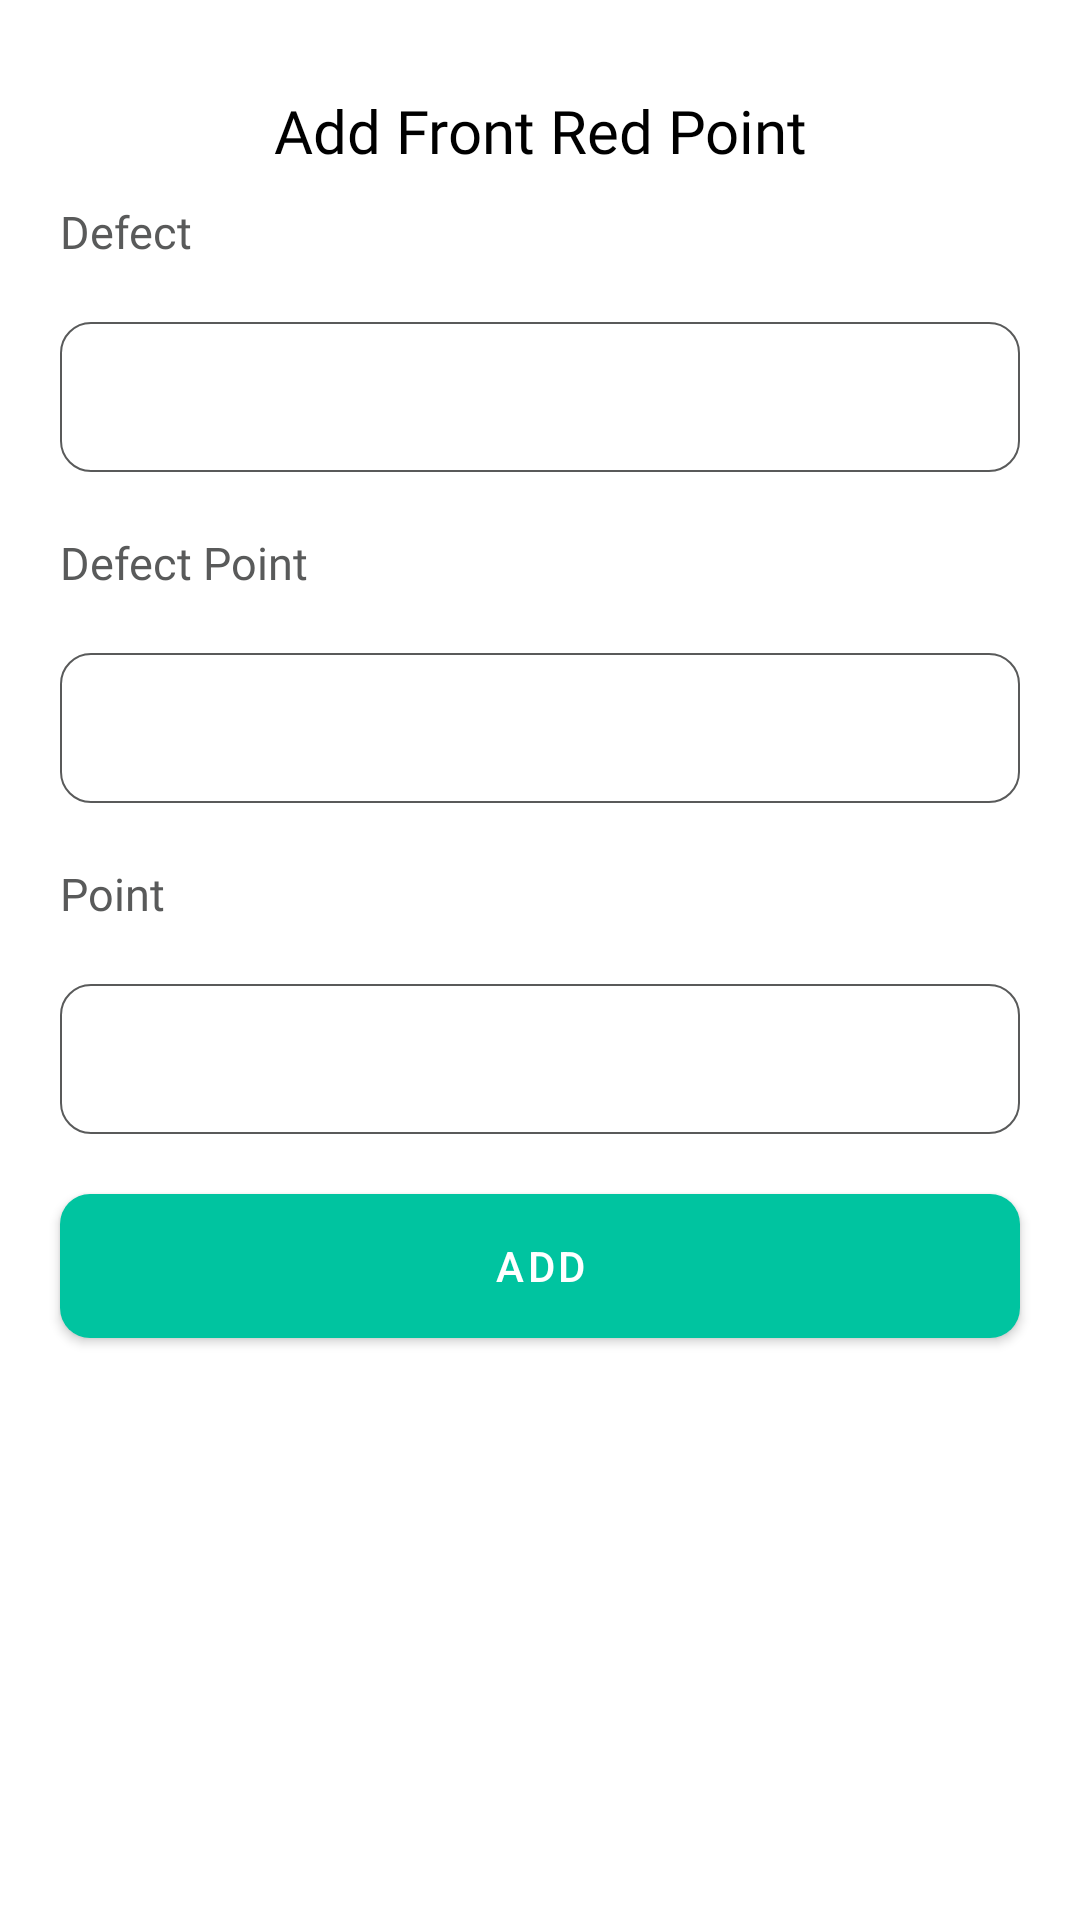

Reconstruct the res/layout file that produces this screen, plus the resources it refers to.
<!-- AndroidManifest.xml: application theme Theme.FMS -->
<!-- res/layout/addfrontredpoint.xml -->
<?xml version="1.0" encoding="utf-8"?>
<LinearLayout xmlns:android="http://schemas.android.com/apk/res/android"
    android:layout_width="300dp"
    android:layout_height="wrap_content"
    android:background="@drawable/button"
    android:padding="10dp"
    android:orientation="vertical">

    <TextView
        android:layout_width="match_parent"
        android:layout_height="wrap_content"
        android:layout_marginTop="20dp"
        android:text="Add Front Red Point"
        android:textColor="@color/black"
        android:textSize="20sp"
        android:textAlignment="center"
        android:fontFamily="@font/poppins"
        />

    <TextView
        android:layout_width="match_parent"
        android:layout_height="wrap_content"
        android:text="Defect"
        android:textColor="@color/grey"
        android:textSize="15sp"
        android:fontFamily="@font/poppins"
        android:padding="10dp"
        />

    <Spinner
        android:layout_width="match_parent"
        android:layout_height="50dp"
        android:autofillHints="Select barcode number"
        android:background="@drawable/blackbutton"
        android:id="@+id/defectspinner"
        android:layout_margin="10dp"
        />

    <TextView
        android:layout_width="match_parent"
        android:layout_height="wrap_content"
        android:text="Defect Point"
        android:textColor="@color/grey"
        android:textSize="15sp"
        android:fontFamily="@font/poppins"
        android:padding="10dp"
        />

    <Spinner
        android:layout_width="match_parent"
        android:layout_height="50dp"
        android:autofillHints="Select barcode number"
        android:background="@drawable/blackbutton"
        android:id="@+id/pointSpinner"
        android:layout_margin="10dp"
        />

    <TextView
        android:layout_width="match_parent"
        android:layout_height="wrap_content"
        android:text="Point"
        android:textColor="@color/grey"
        android:textSize="15sp"
        android:fontFamily="@font/poppins"
        android:padding="10dp"
        />

    <EditText
        android:layout_width="match_parent"
        android:layout_height="50dp"
        android:autofillHints="Select barcode number"
        android:layout_margin="10dp"
        android:background="@drawable/blackbutton"
        android:id="@+id/pointText"
        />

    <Button
        android:layout_width="match_parent"
        android:layout_height="wrap_content"
        android:text="Add"
        android:id="@+id/addButton"
        android:background="@drawable/button"
        android:backgroundTint="@color/cyan"
        android:layout_margin="10dp"
        />

</LinearLayout>
<!-- resources referenced by this layout -->
<resources>
  <color name="black">#FF000000</color>
  <color name="cyan">#00C4A0</color>
  <color name="grey">#FF595A5A</color>
  <!-- drawable blackbutton (drawable) -->
  <shape xmlns:android="http://schemas.android.com/apk/res/android"
      android:shape="rectangle">
      <corners android:radius="10dp" />
  
      <solid android:color="@color/white" />
  
      <stroke android:width="2px" android:color="@color/grey" />
  
  </shape>
  <!-- drawable button (drawable) -->
  <shape xmlns:android="http://schemas.android.com/apk/res/android"
      android:shape="rectangle">
      <corners android:radius="10dp" />
  
      <solid android:color="@color/white"
          />
  </shape>
  <style name="Theme.FMS" parent="Theme.MaterialComponents.DayNight.DarkActionBar">
          
          <item name="windowActionBar">false</item>
          <item name="colorPrimary">@color/cyan</item>
          <item name="colorPrimaryVariant">@color/cyan</item>
          <item name="colorOnPrimary">@color/white</item>
          
          <item name="colorSecondary">@color/cyan</item>
          <item name="colorSecondaryVariant">@color/cyan</item>
          <item name="colorOnSecondary">@color/black</item>
          
          <item name="android:statusBarColor">?attr/colorPrimaryVariant</item>
          
      </style>
  <color name="white">#FFFFFFFF</color>
</resources>
